Run: headless pygame with SDL's dummy video driver; simulated clock (each Clock.tick advances the game by its frame time, no real sleeping); random seed 0; keys injected as events and as key.get_pressed() state; no mouse input.
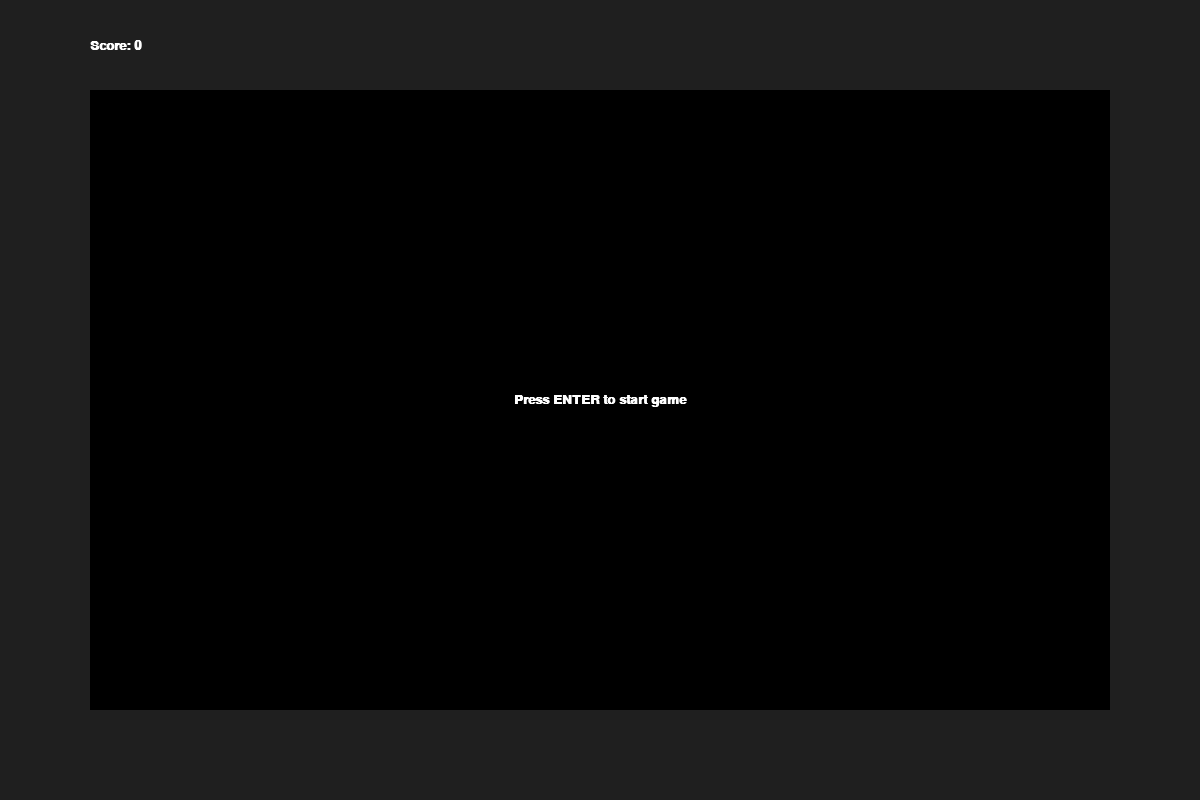
Frame 1 of 4 · flips 1–60 · no input
Frame 2 of 4 · flips 61–180 · tapped SPACE, RETURN · held RIGHT (→), D · screen unchanged from frame 1, image omitted
Frame 3 of 4 · flips 181–300 · held DOWN (↓), S · screen unchanged from frame 2, image omitted
Frame 4 of 4 · flips 301–420 · held LEFT (←), A, UP (↑), W · screen unchanged from frame 3, image omitted

The pygame program that drew these frames:

import pygame
import sys
import random

WIDTH, HEIGHT = 1200, 800
BLOCK_SIZE = 30
WALL_BLOCKS = 3
GAME_TITLE = "Snake"
INITIAL_GAME_SPEED = 10
BACKGROUND_COLOR = (0, 0, 0)
INITITAL_APPLES = 3
INITIAL_SNAKE_LENGTH = 3
SIZE_X = (WIDTH // BLOCK_SIZE - WALL_BLOCKS * 2)
SIZE_Y = (HEIGHT // BLOCK_SIZE - WALL_BLOCKS * 2)
APPLE_COLOR = (167, 0, 0)
SNAKE_COLOR = (138, 222, 46)
SNAKE_RADIUS = BLOCK_SIZE // 4
APPLE_RADIUS = BLOCK_SIZE // 2
WALL_COLOR = (31, 31, 31)
TEXT_COLOR = (255, 255, 255)

def main():
    screen, clock = initialize_pygame()
    game_state = initialize_game_state()
    while game_state["program_running"]:
        clock.tick(game_state["game_speed"])
        events = get_events()
        print(events)
        update_game_state(events, game_state)
        update_screen(screen, game_state)
    perform_shutdown()

def initialize_pygame():
    pygame.init()
    screen = pygame.display.set_mode((WIDTH, HEIGHT))
    pygame.display.set_caption(GAME_TITLE)
    clock = pygame.time.Clock()
    return screen, clock

def initialize_game_state():
    game_state = {
        "program_running": True,
        "game_running": False,
        "game_paused": False,
        "game_speed": INITIAL_GAME_SPEED,
        "score": 0
    }

    return game_state

def perform_shutdown():
    pygame.quit()
    sys.exit()

def get_events():
    events = []
    for event in pygame.event.get():
        if event.type == pygame.QUIT:
            events.append("quit")
        elif event.type == pygame.KEYDOWN:
            if event.key == pygame.K_UP:
                events.append("up")
            elif event.key == pygame.K_DOWN:
                events.append("down")
            elif event.key == pygame.K_LEFT:
                events.append("left")
            elif event.key == pygame.K_RIGHT:
                events.append("right")
            elif event.key == pygame.K_SPACE:
                events.append("space")
            elif event.key == pygame.K_RETURN:
                events.append("enter")
            elif event.key == pygame.K_ESCAPE:
                events.append("escape")
    return events

def update_game_state(events, game_state):
    check_key_presses(events, game_state)
    if game_state["game_running"] and not game_state["game_paused"]:
        move_snake(game_state)
        check_collisions(game_state)
        check_apple_consumption(game_state)

def move_snake(game_state):
    x = game_state["snake"][0][0] + game_state["direction"][0]
    y = game_state["snake"][0][1] + game_state["direction"][1]

    game_state["snake"].insert(0, (x, y))

def check_collisions(game_state):
    x, y = game_state["snake"][0]

    if (
        x < 0 or y < 0 or x >= SIZE_X or y >= SIZE_Y or
        len(game_state["snake"]) > len(set(game_state["snake"]))
    ): game_state["game_running"] = False

def check_apple_consumption(game_state):
    apples_eaten = 0
    for apple in game_state["apples"]:
        if apple == game_state["snake"][0]:
            game_state["apples"].remove(apple)
            place_apples(1, game_state)
            game_state["score"] += 1
            apples_eaten += 1
            game_state["game_speed"] = game_state["game_speed"] * 1.1

    if apples_eaten == 0:
        game_state["snake"].pop()

def check_key_presses(events, game_state):
    if "quit" in events:
        game_state["program_running"] = False
    elif not game_state["game_running"]:
        if "escape" in events:
            game_state["program_running"] = False
        elif "enter" in events:
            initialize_new_game(game_state)
            game_state["game_running"] = True
    elif game_state["game_paused"]:
        if "escape" in events:
            game_state["game_running"] = False
        elif "space" in events:
            game_state["game_paused"] = False
    else:
        if "escape" in events or "space" in events:
            game_state["game_paused"] = True
        if "up" in events:
            game_state["direction"] = (0, -1)
        if "down" in events:
            game_state["direction"] = (0, 1)
        if "left" in events:
            game_state["direction"] = (-1, 0)
        if "right" in events:
            game_state["direction"] = (1, 0)

def initialize_new_game(game_state):
    game_state["snake"] = []
    game_state["apples"] = []
    place_snake(INITIAL_SNAKE_LENGTH, game_state)
    place_apples(INITITAL_APPLES, game_state)
    game_state["direction"] = [1, 0]
    game_state["game_speed"] = INITIAL_GAME_SPEED
    game_state["score"] = 0
    game_state["game_paused"] = False

def place_apples(apples, game_state):
    game_state["apples"] = []
    for i in range(apples):
        x = random.randint(0, SIZE_X - 1)
        y = random.randint(0, SIZE_Y - 1)
        while (x, y) in game_state["apples"] or (x, y) in game_state["snake"]:
            x = random.randint(0, SIZE_X - 1)
            y = random.randint(0, SIZE_Y - 1)
        game_state["apples"].append((x, y))

def place_snake(length, game_state):
    x = SIZE_X // 2
    y = SIZE_Y // 2
    game_state["snake"].append((x, y))
    for i in range(1, length):
        game_state["snake"].append((x - i, y))

def update_screen(screen, game_state):
    screen.fill(BACKGROUND_COLOR)
    if not game_state["game_running"]:
        print_new_game_message(screen)
    elif game_state["game_paused"]:
        print_game_paused_message(screen)
    else:
        draw_apples(screen, game_state["apples"])
        draw_snake(screen, game_state["snake"])
    
    draw_walls(screen)
    print_score(screen,game_state["score"])

    pygame.display.flip()

def draw_apples(screen, apples):
    for apple in apples:
        x = apple[0] * BLOCK_SIZE + WALL_BLOCKS * BLOCK_SIZE
        y = apple[1] * BLOCK_SIZE + WALL_BLOCKS * BLOCK_SIZE
        rect = ((x, y), (BLOCK_SIZE, BLOCK_SIZE))
        pygame.draw.rect(screen, APPLE_COLOR, rect, border_radius = APPLE_RADIUS)

def print_new_game_message(screen):
    font = pygame.font.SysFont("Courier New", 20, bold=True)
    text = font.render("Press ENTER to start game", True, TEXT_COLOR)
    text_rect = text.get_rect()
    text_rect.center = (WIDTH // 2, HEIGHT // 2)
    screen.blit(text, text_rect)

def print_game_paused_message(screen):
    font = pygame.font.SysFont("Courier New", 20, bold=True)
    text1 = font.render("Press SPACE to continue", True, TEXT_COLOR)
    text2 = font.render("Press ESCAPE to start new game", True, TEXT_COLOR)
    text_rect1 = text1.get_rect()
    text_rect2 = text2.get_rect()
    text_rect1.center = (WIDTH // 2, HEIGHT // 2 - 30)
    text_rect2.center = (WIDTH // 2, HEIGHT // 2)
    screen.blit(text1, text_rect1)
    screen.blit(text2, text_rect2)

def draw_snake(screen, snake):
    for segment in snake:
        x = segment[0] * BLOCK_SIZE + WALL_BLOCKS * BLOCK_SIZE
        y = segment[1] * BLOCK_SIZE + WALL_BLOCKS * BLOCK_SIZE

        rect = ((x, y), (BLOCK_SIZE, BLOCK_SIZE))
        pygame.draw.rect(screen, SNAKE_COLOR, rect, border_radius = SNAKE_RADIUS)

def draw_walls(screen):
    wall_size = WALL_BLOCKS * BLOCK_SIZE
    pygame.draw.rect(screen, WALL_COLOR, ((0, 0), (WIDTH, wall_size)))
    pygame.draw.rect(screen, WALL_COLOR, ((0, 0), (wall_size, HEIGHT)))
    pygame.draw.rect(screen, WALL_COLOR, ((0, HEIGHT - wall_size), (WIDTH, HEIGHT)))
    pygame.draw.rect(screen, WALL_COLOR, ((WIDTH - wall_size, 0), (WIDTH, HEIGHT)))

def print_score(screen, score):
    font = pygame.font.SysFont("Courier New", 20, bold=True)
    text = font.render("Score: " + str(score), True, TEXT_COLOR)
    text_rect = text.get_rect()
    text_rect.centery = WALL_BLOCKS * BLOCK_SIZE // 2
    text_rect.x = WALL_BLOCKS * BLOCK_SIZE
    screen.blit(text, text_rect)

main()
